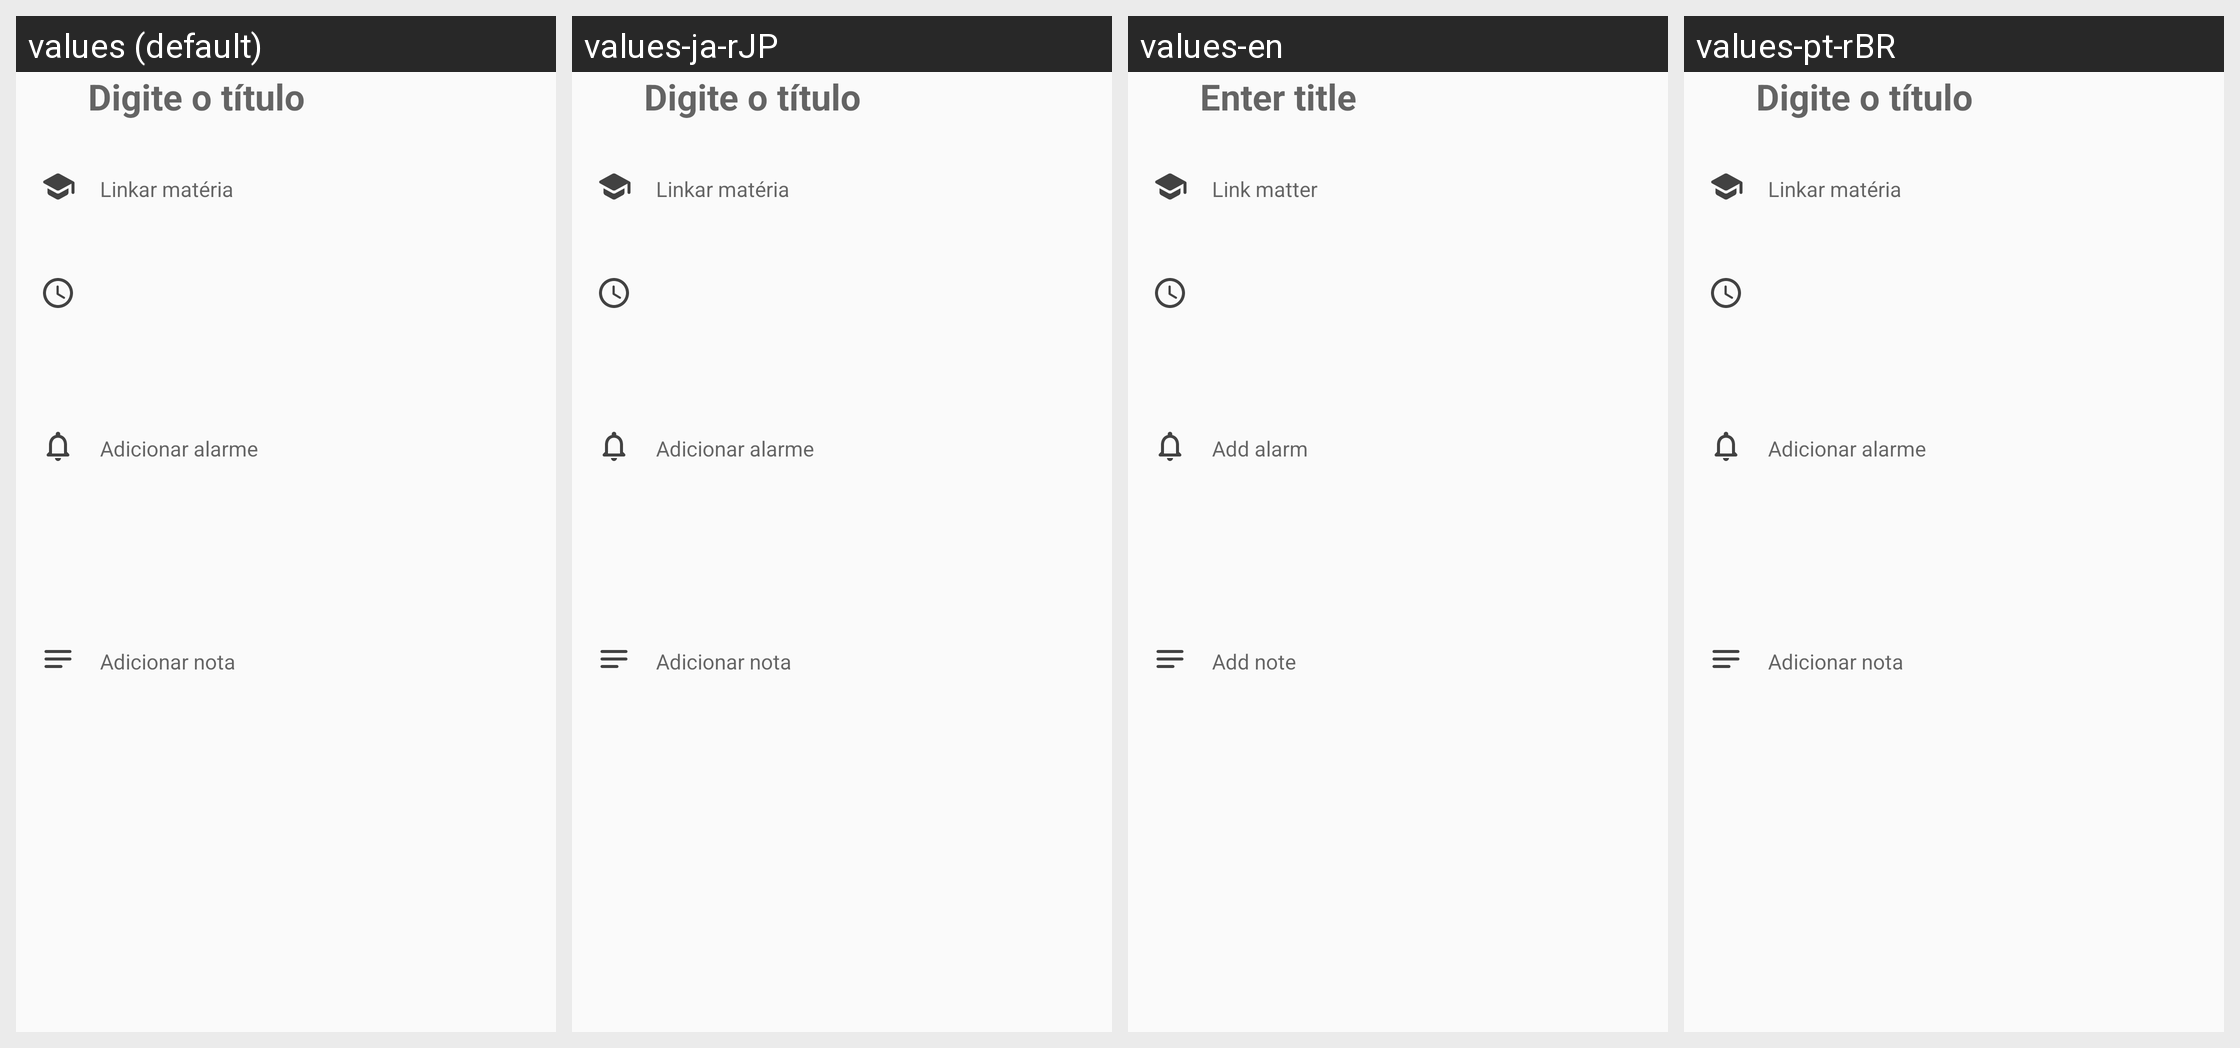

Strings drawn on this Android screen and how each of the app's shown locales translates them:
Android screen res/layout/fragment_event_create.xml rendered under 4 locales, left to right: values (default), values-ja-rJP, values-en, values-pt-rBR. Device: Nexus 5 (rendered at 1080×1920; each locale shown at half size, 540×960, under a caption strip naming it); theme AppTheme.
Strings drawn on this screen, with the default value and each locale's value (text and hints the layout hard-codes, and strings that could not be matched under every locale, appear in the picture but are not listed):

event_title
  values: Digite o título
  values-ja-rJP: Digite o título  [not translated; the default value is used]
  values-en: Enter title
  values-pt-rBR: Digite o título  [not translated; the default value is used]

event_matter
  values: Linkar matéria
  values-ja-rJP: Linkar matéria  [not translated; the default value is used]
  values-en: Link matter
  values-pt-rBR: Linkar matéria  [not translated; the default value is used]

event_alarm
  values: Adicionar alarme
  values-ja-rJP: Adicionar alarme  [not translated; the default value is used]
  values-en: Add alarm
  values-pt-rBR: Adicionar alarme  [not translated; the default value is used]

event_note
  values: Adicionar nota
  values-ja-rJP: Adicionar nota  [not translated; the default value is used]
  values-en: Add note
  values-pt-rBR: Adicionar nota  [not translated; the default value is used]
